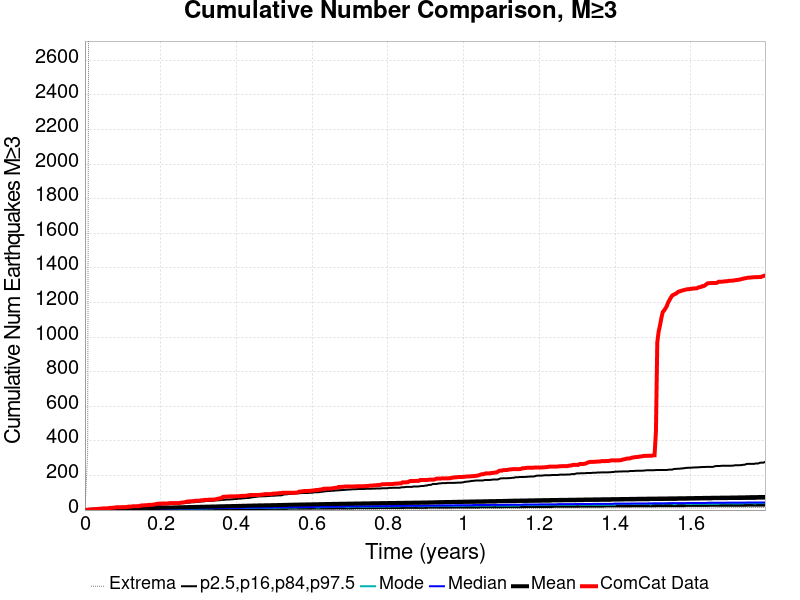

The table this chart was drawn from, first rows:
Time (years), ComCat Data, Simulation Mean, Simulation Median, Simulation Mode, Simulation Minimum, Simulation Maximum, 2.5 %-ile, 16 %-ile, 84 %-ile, 97.5 %-ile
0.0, 0.0, 0.0, 0.0, 0.0, 0.0, 0.0, 0.0, 0.0, 0.0, 0.0
0.003599, 2.0, 0.2561, 0.0, 0.0, 0.0, 160.0, 0.0, 0.0, 1.0, 2.0
0.007199, 2.0, 0.536, 0.0, 0.0, 0.0, 335.0, 0.0, 0.0, 1.0, 2.0
0.0108, 3.0, 1.172, 0.0, 0.0, 0.0, 4062, 0.0, 0.0, 1.0, 3.0
0.0144, 3.0, 1.667, 0.0, 0.0, 0.0, 5330, 0.0, 0.0, 2.0, 4.0
0.018, 4.0, 1.943, 1.0, 0.0, 0.0, 5804, 0.0, 0.0, 2.0, 4.0
0.0216, 5.0, 2.216, 1.0, 0.0, 0.0, 6131, 0.0, 0.0, 2.0, 5.0
0.0252, 5.0, 2.438, 1.0, 0.0, 0.0, 6374, 0.0, 0.0, 2.0, 5.0
0.0288, 6.0, 2.663, 1.0, 1.0, 0.0, 6582, 0.0, 0.0, 3.0, 6.0
0.03239, 6.0, 2.871, 1.0, 1.0, 0.0, 6728, 0.0, 0.0, 3.0, 6.0
0.03599, 7.0, 3.08, 1.0, 1.0, 0.0, 6937, 0.0, 0.0, 3.0, 7.0
0.03959, 8.0, 3.313, 1.0, 1.0, 0.0, 7094, 0.0, 0.0, 3.0, 7.0
0.04319, 8.0, 3.548, 2.0, 1.0, 0.0, 7303, 0.0, 0.0, 4.0, 8.0
0.04679, 9.0, 3.74, 2.0, 1.0, 0.0, 7419, 0.0, 0.0, 4.0, 8.0
0.05039, 10.0, 3.915, 2.0, 1.0, 0.0, 7519, 0.0, 1.0, 4.0, 9.0
0.05399, 10.0, 4.098, 2.0, 1.0, 0.0, 7593, 0.0, 1.0, 4.0, 9.0
0.05759, 10.0, 4.346, 2.0, 1.0, 0.0, 7673, 0.0, 1.0, 4.0, 10.0
0.06119, 10.0, 4.619, 2.0, 2.0, 0.0, 7764, 0.0, 1.0, 5.0, 10.0
0.06479, 12.0, 4.892, 2.0, 2.0, 0.0, 7855, 0.0, 1.0, 5.0, 11.0
0.06839, 13.0, 5.095, 3.0, 2.0, 0.0, 7919, 0.0, 1.0, 5.0, 11.0
0.07199, 13.0, 5.323, 3.0, 2.0, 0.0, 8005, 0.0, 1.0, 5.0, 12.0
0.07559, 14.0, 5.532, 3.0, 2.0, 0.0, 8068, 0.0, 1.0, 5.0, 12.0
0.07919, 14.0, 5.862, 3.0, 2.0, 0.0, 8126, 0.0, 1.0, 6.0, 13.0
0.08279, 16.0, 6.11, 3.0, 2.0, 0.0, 8190, 0.0, 1.0, 6.0, 13.0
0.08639, 16.0, 6.323, 3.0, 3.0, 0.0, 8237, 0.0, 1.0, 6.0, 13.0
0.08998, 16.0, 6.546, 3.0, 3.0, 0.0, 8286, 0.0, 1.0, 6.0, 14.0
0.09358, 16.0, 6.734, 3.0, 3.0, 0.0, 8331, 0.0, 1.0, 6.0, 14.0
0.09718, 17.0, 6.923, 4.0, 3.0, 0.0, 8353, 0.0, 2.0, 7.0, 15.0
0.1008, 17.0, 7.122, 4.0, 3.0, 0.0, 8396, 0.0, 2.0, 7.0, 15.0
0.1044, 17.0, 7.59, 4.0, 3.0, 0.0, 8424, 0.0, 2.0, 7.0, 16.0
0.108, 17.0, 7.865, 4.0, 3.0, 0.0, 8457, 0.0, 2.0, 7.0, 17.0
0.1116, 18.0, 8.153, 4.0, 3.0, 0.0, 8493, 0.0, 2.0, 7.0, 17.0
0.1152, 20.0, 8.382, 4.0, 3.0, 0.0, 8538, 1.0, 2.0, 7.0, 18.0
0.1188, 20.0, 8.58, 4.0, 3.0, 0.0, 8591, 1.0, 2.0, 8.0, 18.0
0.1224, 20.0, 8.786, 4.0, 3.0, 0.0, 8627, 1.0, 2.0, 8.0, 19.0
0.126, 22.0, 8.977, 5.0, 4.0, 0.0, 8679, 1.0, 2.0, 8.0, 19.0
0.1296, 22.0, 9.195, 5.0, 4.0, 0.0, 8712, 1.0, 2.0, 8.0, 20.0
0.1332, 22.0, 9.47, 5.0, 4.0, 0.0, 8756, 1.0, 2.0, 8.0, 21.0
0.1368, 22.0, 9.69, 5.0, 4.0, 0.0, 8786, 1.0, 2.0, 9.0, 21.0
0.1404, 23.0, 9.876, 5.0, 4.0, 0.0, 8810, 1.0, 3.0, 9.0, 21.0
0.144, 23.0, 10.06, 5.0, 4.0, 0.0, 8829, 1.0, 3.0, 9.0, 22.0
0.1476, 26.0, 10.33, 5.0, 4.0, 0.0, 8854, 1.0, 3.0, 9.0, 22.0
0.1512, 27.0, 10.56, 5.0, 4.0, 0.0, 8876, 1.0, 3.0, 9.0, 23.0
0.1548, 27.0, 10.78, 6.0, 4.0, 0.0, 8921, 1.0, 3.0, 10.0, 23.0
0.1584, 28.0, 10.99, 6.0, 4.0, 0.0, 8955, 1.0, 3.0, 10.0, 24.0
0.162, 28.0, 11.16, 6.0, 5.0, 0.0, 8974, 1.0, 3.0, 10.0, 25.0
0.1656, 29.0, 11.33, 6.0, 5.0, 0.0, 9001, 1.0, 3.0, 10.0, 25.0
0.1692, 30.0, 11.58, 6.0, 5.0, 0.0, 9029, 1.0, 3.0, 10.0, 26.0
0.1728, 30.0, 11.76, 6.0, 5.0, 0.0, 9057, 1.0, 3.0, 10.0, 26.0
0.1764, 30.0, 11.94, 6.0, 5.0, 0.0, 9073, 1.0, 3.0, 11.0, 26.0
0.18, 31.0, 12.12, 6.0, 5.0, 0.0, 9091, 2.0, 3.0, 11.0, 28.0
0.1836, 33.0, 12.32, 6.0, 5.0, 0.0, 9117, 2.0, 4.0, 11.0, 28.0
0.1872, 34.0, 12.5, 7.0, 6.0, 0.0, 9144, 2.0, 4.0, 11.0, 28.0
0.1908, 36.0, 12.7, 7.0, 6.0, 0.0, 9171, 2.0, 4.0, 11.0, 29.0
0.1944, 37.0, 12.98, 7.0, 6.0, 0.0, 9195, 2.0, 4.0, 11.0, 30.0
0.198, 37.0, 13.2, 7.0, 6.0, 0.0, 9208, 2.0, 4.0, 11.0, 30.0
0.2016, 37.0, 13.37, 7.0, 6.0, 0.0, 9223, 2.0, 4.0, 12.0, 31.0
0.2052, 38.0, 13.57, 7.0, 6.0, 0.0, 9236, 2.0, 4.0, 12.0, 32.0
0.2088, 38.0, 13.9, 7.0, 6.0, 0.0, 9253, 2.0, 4.0, 12.0, 33.0
0.2124, 38.0, 14.13, 7.0, 6.0, 0.0, 9269, 2.0, 4.0, 12.0, 33.0
... 440 more rows
